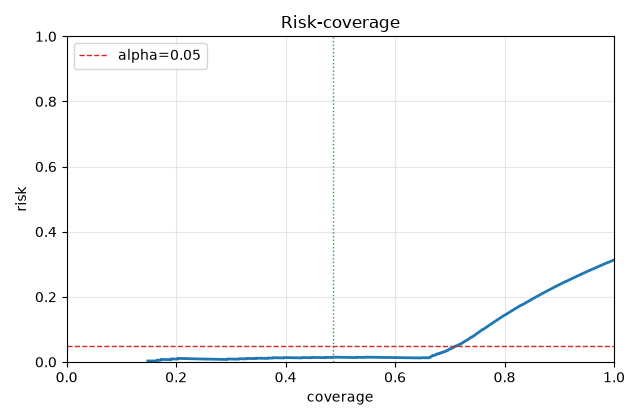

The table this chart was drawn from, first rows:
coverage, risk, threshold, n_selected
0.1484, 0.002994, 1.0, 334
0.1488, 0.002985, 1, 335
0.1493, 0.002976, 1, 336
0.1497, 0.002967, 0.9999, 337
0.1502, 0.002959, 0.9999, 338
0.1506, 0.00295, 0.9999, 339
0.151, 0.002941, 0.9998, 340
0.1515, 0.002933, 0.9996, 341
0.1519, 0.002924, 0.9995, 342
0.1524, 0.002915, 0.9995, 343
0.1528, 0.002907, 0.9994, 344
0.1533, 0.002899, 0.9994, 345
0.1537, 0.00289, 0.9994, 346
0.1542, 0.002882, 0.9994, 347
0.1546, 0.002874, 0.9993, 348
0.155, 0.002865, 0.9992, 349
0.1555, 0.002857, 0.9991, 350
0.1559, 0.002849, 0.999, 351
0.1564, 0.002841, 0.999, 352
0.1568, 0.002833, 0.999, 353
0.1573, 0.002825, 0.9989, 354
0.1577, 0.002817, 0.9988, 355
0.1582, 0.002809, 0.9988, 356
0.1586, 0.002801, 0.9987, 357
0.159, 0.002793, 0.9987, 358
0.1595, 0.002786, 0.9987, 359
0.1599, 0.002778, 0.9986, 360
0.1604, 0.00277, 0.9985, 361
0.1608, 0.002762, 0.9984, 362
0.1613, 0.002755, 0.9983, 363
0.1617, 0.002747, 0.9983, 364
0.1621, 0.00274, 0.9983, 365
0.1626, 0.002732, 0.9983, 366
0.163, 0.002725, 0.9982, 367
0.1635, 0.002717, 0.9981, 368
0.1639, 0.00271, 0.9981, 369
0.1644, 0.002703, 0.9981, 370
0.1648, 0.005391, 0.998, 371
0.1653, 0.005376, 0.998, 372
0.1661, 0.005348, 0.9977, 374
0.1666, 0.005333, 0.9977, 375
0.167, 0.005319, 0.9977, 376
0.1675, 0.005305, 0.9977, 377
0.1679, 0.005291, 0.9976, 378
0.1684, 0.005277, 0.9976, 379
0.1688, 0.005263, 0.9975, 380
0.1693, 0.005249, 0.9975, 381
0.1697, 0.005236, 0.9975, 382
0.1701, 0.005222, 0.9974, 383
0.1706, 0.005208, 0.9974, 384
0.171, 0.005195, 0.9973, 385
0.1715, 0.005181, 0.9972, 386
0.1719, 0.005168, 0.9972, 387
0.1724, 0.007732, 0.9972, 388
0.1728, 0.007712, 0.9971, 389
0.1733, 0.007692, 0.9971, 390
0.1737, 0.007673, 0.997, 391
0.1741, 0.007653, 0.9969, 392
0.1746, 0.007634, 0.9968, 393
0.175, 0.007614, 0.9968, 394
... 1,809 more rows
